Run: headless pygame with SDL's dummy video driver; simulated clock (each Clock.tick advances the game by its frame time, no real sleeping); random seed 0; keys injected as events and as key.get_pressed() state; no mouse input.
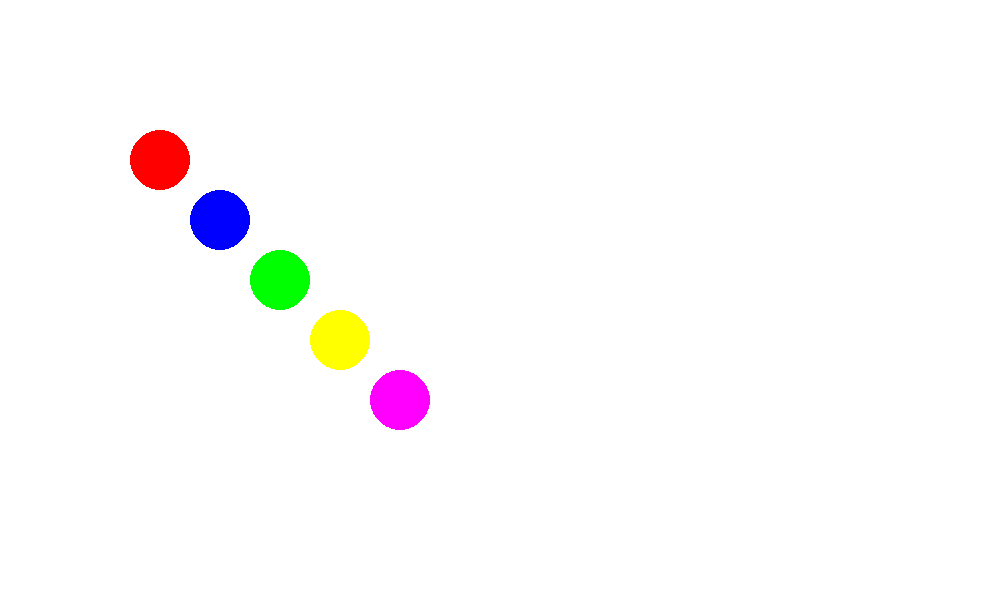
Frame 1 of 4 · flips 1–60 · no input
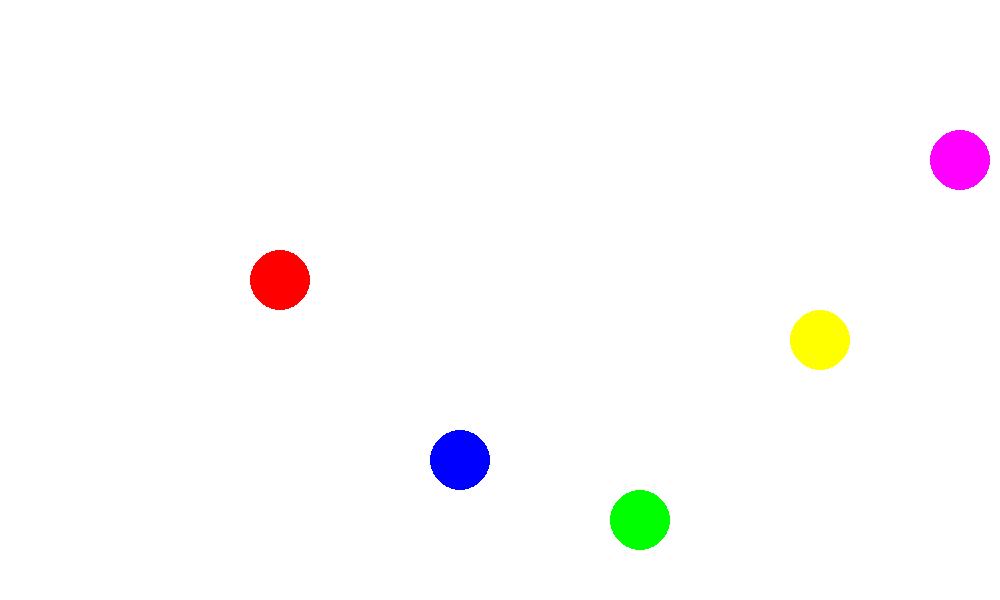
Frame 2 of 4 · flips 61–180 · tapped SPACE, RETURN · held RIGHT (→), D
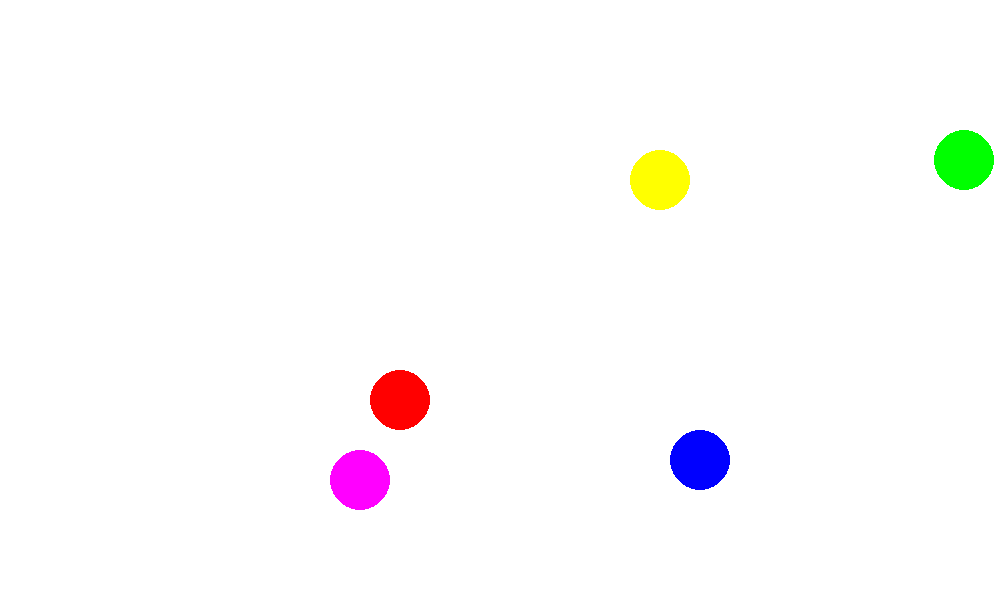
Frame 3 of 4 · flips 181–300 · held DOWN (↓), S
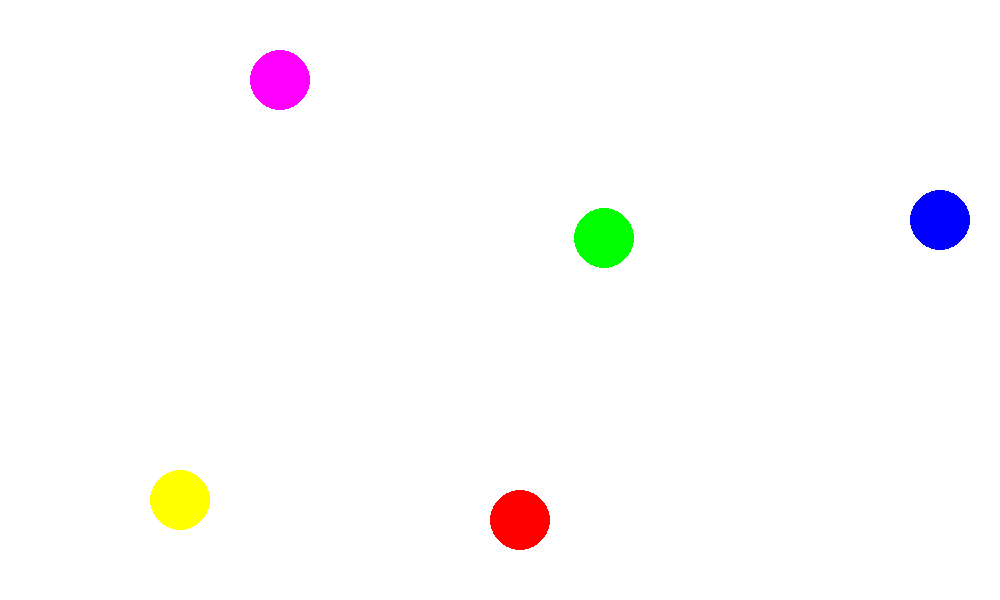
Frame 4 of 4 · flips 301–420 · held LEFT (←), A, UP (↑), W

The pygame program that drew these frames:

import pygame
# initialize pygame
pygame.init()

# define width of screen
width = 1000
# define height of screen
height = 600
screen_res = (width, height)

pygame.display.set_caption("GRS Bouncing game")
screen = pygame.display.set_mode(screen_res)

# define colors
red = (255, 0, 0)
green=(0,255,0)
blue=(0,0,255)
redgreen=(255,255,0)
redblue=(255,0,255)
black = (255,255,255)

# define ball
ball_obj = pygame.draw.circle(surface=screen, color=red, center=[100, 100], radius=20) 
ball_obj1= pygame.draw.circle(surface=screen, color=blue, center=[100,100],radius=20)
ball_obj2= pygame.draw.circle(surface=screen, color=green, center=[100,100],radius=20)
ball_obj3= pygame.draw.circle(surface=screen, color=redgreen, center=[100,100],radius=20)
ball_obj4= pygame.draw.circle(surface=screen, color=redblue, center=[100,100],radius=20)
# define speed of ball
# speed = [X direction speed, Y direction speed]
speed = [1, 1] 
speed1 = [2, 2]
speed2= [3,3]
speed3=[4,4]
speed4=[5,5]

# game loop
while True:
	# event loop
	for event in pygame.event.get():
		# check if a user wants to exit the game or not
		if event.type == pygame.QUIT:
			exit()

	# fill black color on screen
	screen.fill(black)

	# move the ball
	# Let center of the ball is (100,100) and the speed is (1,1)
	ball_obj = ball_obj.move(speed) 
	ball_obj1=ball_obj1.move(speed1)
	ball_obj2=ball_obj2.move(speed2)
	ball_obj3=ball_obj3.move(speed3)
	ball_obj4=ball_obj4.move(speed4)
	# Now center of the ball is (101,101)
	# In this way our wall will move

	# if ball goes out of screen then change direction of movement
	if ball_obj.left <= 0 or ball_obj.right >= width:
		speed[0] = -speed[0]
	if ball_obj.top <= 0 or ball_obj.bottom >= height:
		speed[1] = -speed[1]
		
	if ball_obj1.left <= 0 or ball_obj1.right >= width:
		speed1[0] =- speed1[0]
	if ball_obj1.top <= 0 or ball_obj1.bottom >= height:
		speed1[1] =- speed1[1] 
		

	if ball_obj2.left <= 0 or ball_obj2.right >= width:
		speed2[0] =- speed2[0]
	if ball_obj2.top <= 0 or ball_obj2.bottom >= height:
		speed2[1] =- speed2[1] 
	
	if ball_obj3.left <= 0 or ball_obj3.right >= width:
		speed3[0] =- speed3[0]
	if ball_obj3.top <= 0 or ball_obj3.bottom >= height:
		speed3[1] =- speed3[1] 
		
	if ball_obj4.left <= 0 or ball_obj4.right >= width:
		speed4[0] =- speed4[0]
	if ball_obj4.top <= 0 or ball_obj4.bottom >= height:
		speed4[1] =- speed4[1] 
		
    


	# draw ball at new centers that are obtained after moving ball_obj
	pygame.draw.circle(surface=screen, color=red,center=ball_obj.center, radius=30)
	pygame.draw.circle(surface=screen,color=blue,center=ball_obj1.center,radius=30)
	pygame.draw.circle(surface=screen,color=green,center=ball_obj2.center,radius=30)
	pygame.draw.circle(surface=screen,color=redgreen,center=ball_obj3.center,radius=30)
	pygame.draw.circle(surface=screen,color=redblue,center=ball_obj4.center,radius=30)
	
	



	# update screen
	pygame.display.flip()
